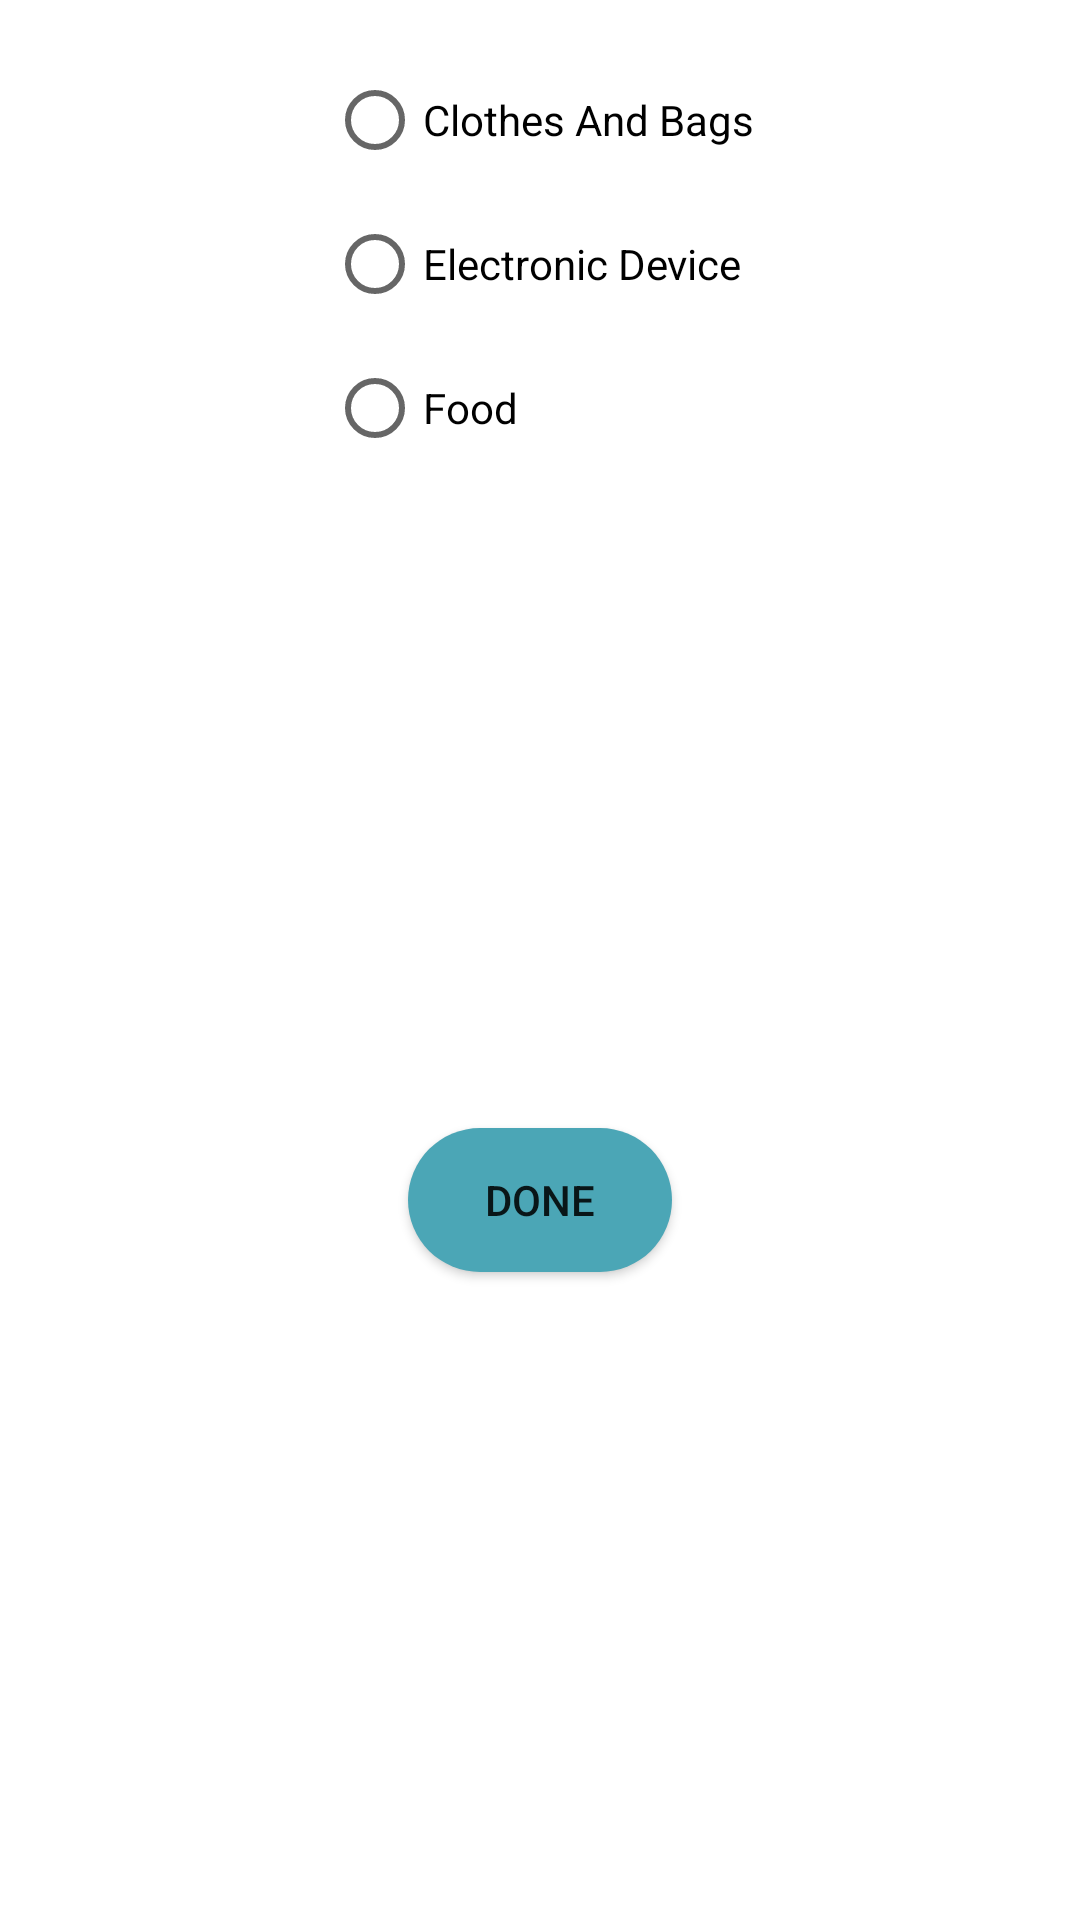

The Android layout XML behind this screen, and the referenced resources:
<!-- AndroidManifest.xml: application theme Theme.Givers -->
<!-- res/layout/dialog_donation_type.xml -->
<?xml version="1.0" encoding="utf-8"?>
<androidx.constraintlayout.widget.ConstraintLayout xmlns:android="http://schemas.android.com/apk/res/android"
    xmlns:app="http://schemas.android.com/apk/res-auto"
    xmlns:tools="http://schemas.android.com/tools"
    android:layout_width="wrap_content"
    android:layout_height="wrap_content">

    <RadioGroup
        android:id="@+id/radioGroup"
        android:layout_width="wrap_content"
        android:layout_height="wrap_content"
        android:layout_marginStart="24dp"
        android:layout_marginTop="16dp"
        android:layout_marginEnd="24dp"
        app:layout_constraintEnd_toEndOf="parent"
        app:layout_constraintStart_toStartOf="parent"
        app:layout_constraintTop_toTopOf="parent">

        <RadioButton
            android:id="@+id/radioButton"
            android:layout_width="match_parent"
            android:layout_height="wrap_content"
            android:text="Clothes And Bags" />

        <RadioButton
            android:id="@+id/radioButton2"
            android:layout_width="match_parent"
            android:layout_height="wrap_content"
            android:text="Electronic Device" />

        <RadioButton
            android:id="@+id/radioButton3"
            android:layout_width="match_parent"
            android:layout_height="wrap_content"
            android:text="Food" />
    </RadioGroup>

    <androidx.appcompat.widget.AppCompatButton
        android:id="@+id/button2"
        style="@style/groupStyleteal_300cornerRadius"
        android:layout_width="wrap_content"
        android:layout_height="wrap_content"
        android:layout_marginTop="16dp"
        android:layout_marginBottom="16dp"
        android:text="Done"
        app:layout_constraintBottom_toBottomOf="parent"
        app:layout_constraintEnd_toEndOf="parent"
        app:layout_constraintStart_toStartOf="parent"
        app:layout_constraintTop_toBottomOf="@+id/radioGroup" />
</androidx.constraintlayout.widget.ConstraintLayout>
<!-- resources referenced by this layout -->
<resources>
  <style name="groupStyleteal_300cornerRadius">
          <item name="android:background">@drawable/rectangle_bg_teal_300_radius_20</item>
      </style>
  <style name="Theme.Givers" parent="Theme.MaterialComponents.DayNight.NoActionBar">
          
          <item name="colorPrimary">@color/teal_300</item>
          <item name="colorPrimaryVariant">@color/teal_700</item>
          <item name="colorOnPrimary">@color/white</item>
          
          <item name="colorSecondary">@color/teal_200</item>
          <item name="colorSecondaryVariant">@color/teal_700</item>
          <item name="colorOnSecondary">@color/black</item>
          
          <item name="android:statusBarColor">?attr/colorPrimaryVariant</item>
          
      </style>
  <!-- drawable rectangle_bg_teal_300_radius_20 (drawable) -->
  <?xml version="1.0" encoding="UTF-8"?>
  <shape android:shape="rectangle" xmlns:android="http://schemas.android.com/apk/res/android">
      <solid android:color="@color/teal_300"/>
      <corners android:radius="30dp"/>
  </shape>
  <color name="teal_300">#4ba6b6</color>
  <color name="teal_700">#FF018786</color>
  <color name="white">#FFFFFFFF</color>
  <color name="teal_200">#FF03DAC5</color>
  <color name="black">#FF000000</color>
</resources>
